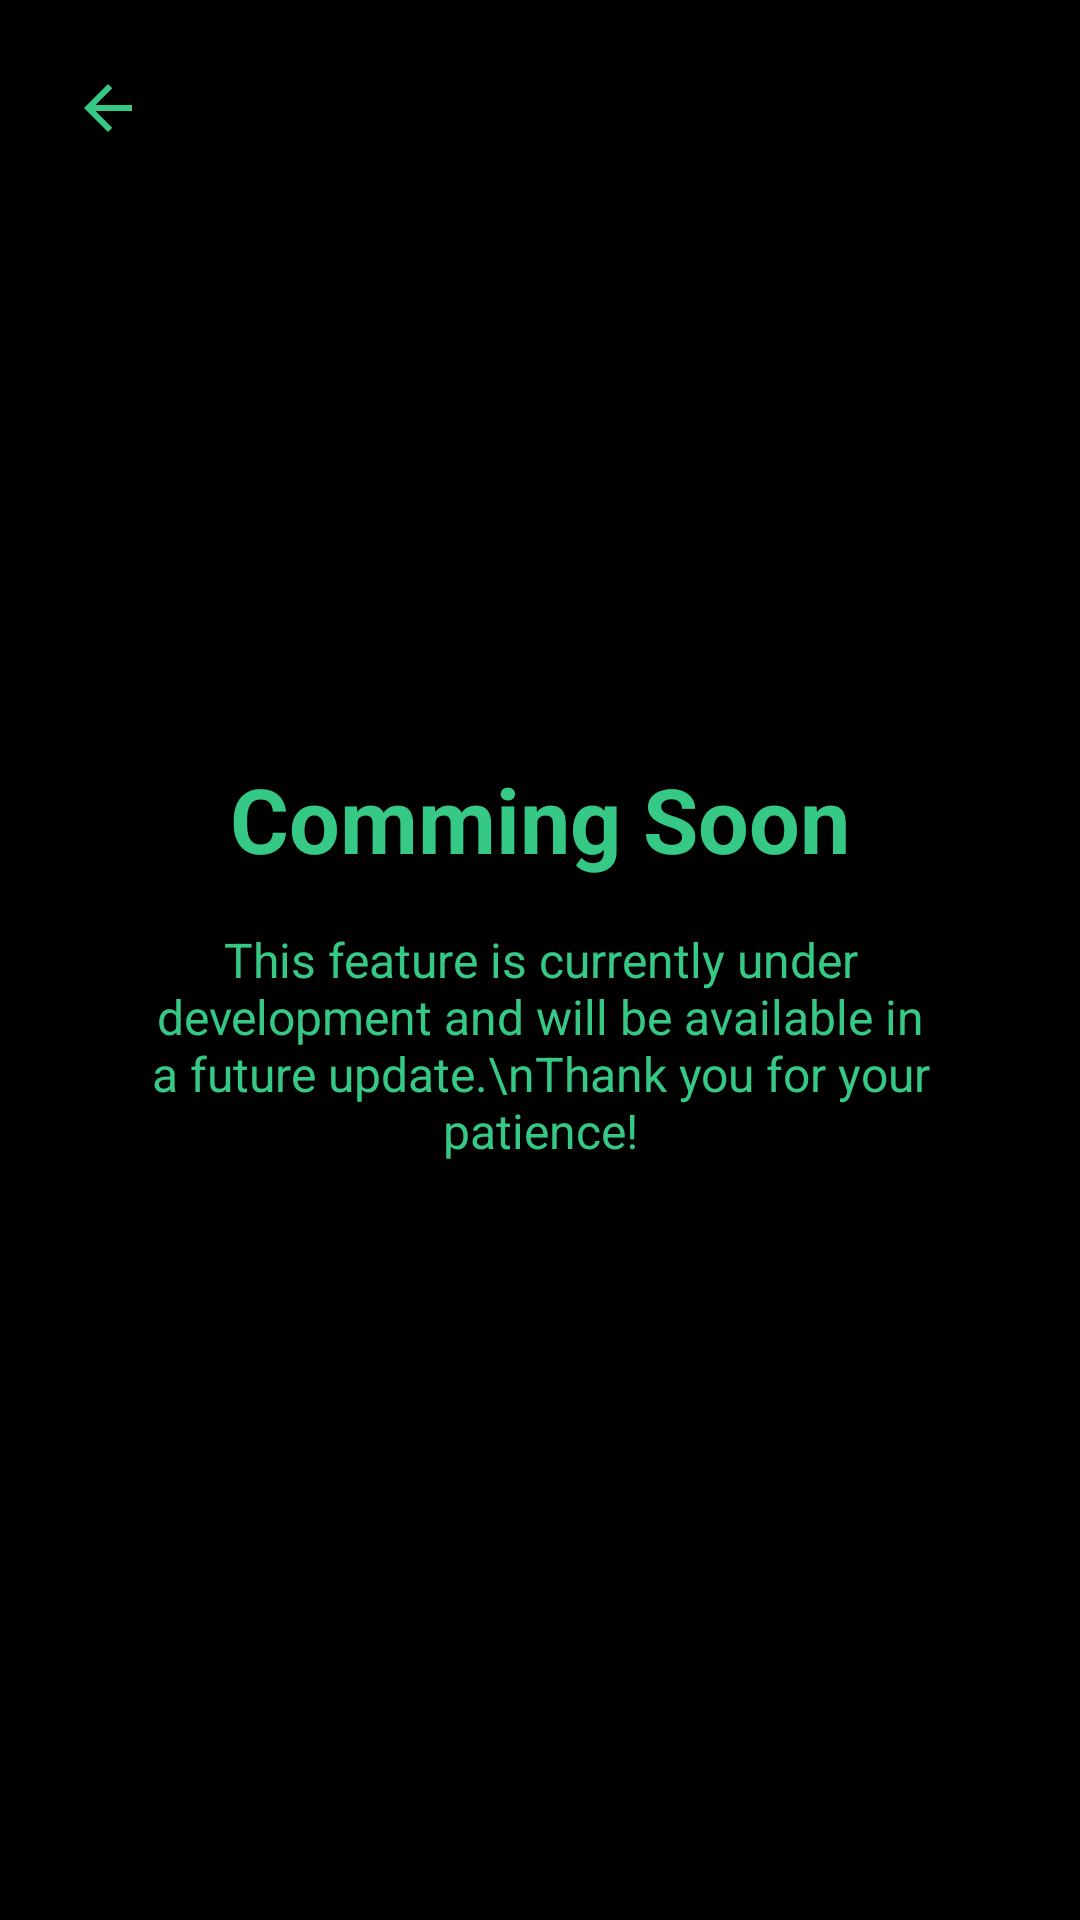

Produce the Android XML layout that renders to this screen, including the resource entries it uses.
<!-- AndroidManifest.xml: application theme Theme.RiceScan -->
<!-- res/layout/fragment_coming_soon.xml -->
<?xml version="1.0" encoding="utf-8"?>
<androidx.constraintlayout.widget.ConstraintLayout
    xmlns:android="http://schemas.android.com/apk/res/android"
    xmlns:app="http://schemas.android.com/apk/res-auto"
    android:layout_width="match_parent"
    android:layout_height="match_parent"
    android:background="@color/home_bg">

    <ImageButton
        android:id="@+id/btn_back_home"
        android:layout_width="40dp"
        android:layout_height="40dp"
        android:layout_margin="16dp"
        android:background="@drawable/circle_dark_bg"
        android:contentDescription="Back"
        android:src="@drawable/ic_back"
        android:tint="@color/home_accent"
        app:layout_constraintTop_toTopOf="parent"
        app:layout_constraintStart_toStartOf="parent" />

    <TextView
        android:id="@+id/coming_title"
        android:layout_width="wrap_content"
        android:layout_height="wrap_content"
        android:text="Comming Soon"
        android:textColor="@color/home_accent"
        android:textSize="30sp"
        android:textStyle="bold"
        app:layout_constraintTop_toTopOf="parent"
        app:layout_constraintBottom_toTopOf="@id/coming_body"
        app:layout_constraintStart_toStartOf="parent"
        app:layout_constraintEnd_toEndOf="parent"
        app:layout_constraintVertical_chainStyle="packed" />

    <TextView
        android:id="@+id/coming_body"
        android:layout_width="0dp"
        android:layout_height="wrap_content"
        android:layout_marginHorizontal="28dp"
        android:layout_marginTop="16dp"
        android:gravity="center"
        android:text="This feature is currently under development and will be available in a future update.\nThank you for your patience!"
        android:textColor="@color/home_accent"
        android:textSize="16sp"
        app:layout_constraintTop_toBottomOf="@id/coming_title"
        app:layout_constraintBottom_toBottomOf="parent"
        app:layout_constraintStart_toStartOf="parent"
        app:layout_constraintEnd_toEndOf="parent" />

</androidx.constraintlayout.widget.ConstraintLayout>
<!-- resources referenced by this layout -->
<resources>
  <color name="home_accent">#35C985</color>
  <color name="home_bg">#000000</color>
  <!-- drawable ic_back (drawable) -->
  <?xml version="1.0" encoding="utf-8"?>
  <vector xmlns:android="http://schemas.android.com/apk/res/android"
      android:width="24dp"
      android:height="24dp"
      android:viewportWidth="24"
      android:viewportHeight="24">
      <path
          android:fillColor="#FFFFFF"
          android:pathData="M20,11H7.83L13.41,5.41L12,4L4,12L12,20L13.41,18.59L7.83,13H20V11Z" />
  </vector>
  <style name="Theme.RiceScan" parent="Theme.MaterialComponents.DayNight.NoActionBar">
          <item name="colorPrimary">@color/purple_500</item>
          <item name="colorPrimaryVariant">@color/purple_700</item>
          <item name="colorOnPrimary">@color/white</item>
          <item name="colorSecondary">@color/teal_200</item>
          <item name="colorSecondaryVariant">@color/teal_700</item>
          <item name="colorOnSecondary">@color/black</item>
          <item name="android:statusBarColor">@android:color/transparent</item>
      </style>
  <color name="purple_500">#FF6200EE</color>
  <color name="purple_700">#FF3700B3</color>
  <color name="white">#FFFFFFFF</color>
  <color name="teal_200">#FF03DAC5</color>
  <color name="teal_700">#FF018786</color>
  <color name="black">#FF000000</color>
</resources>
